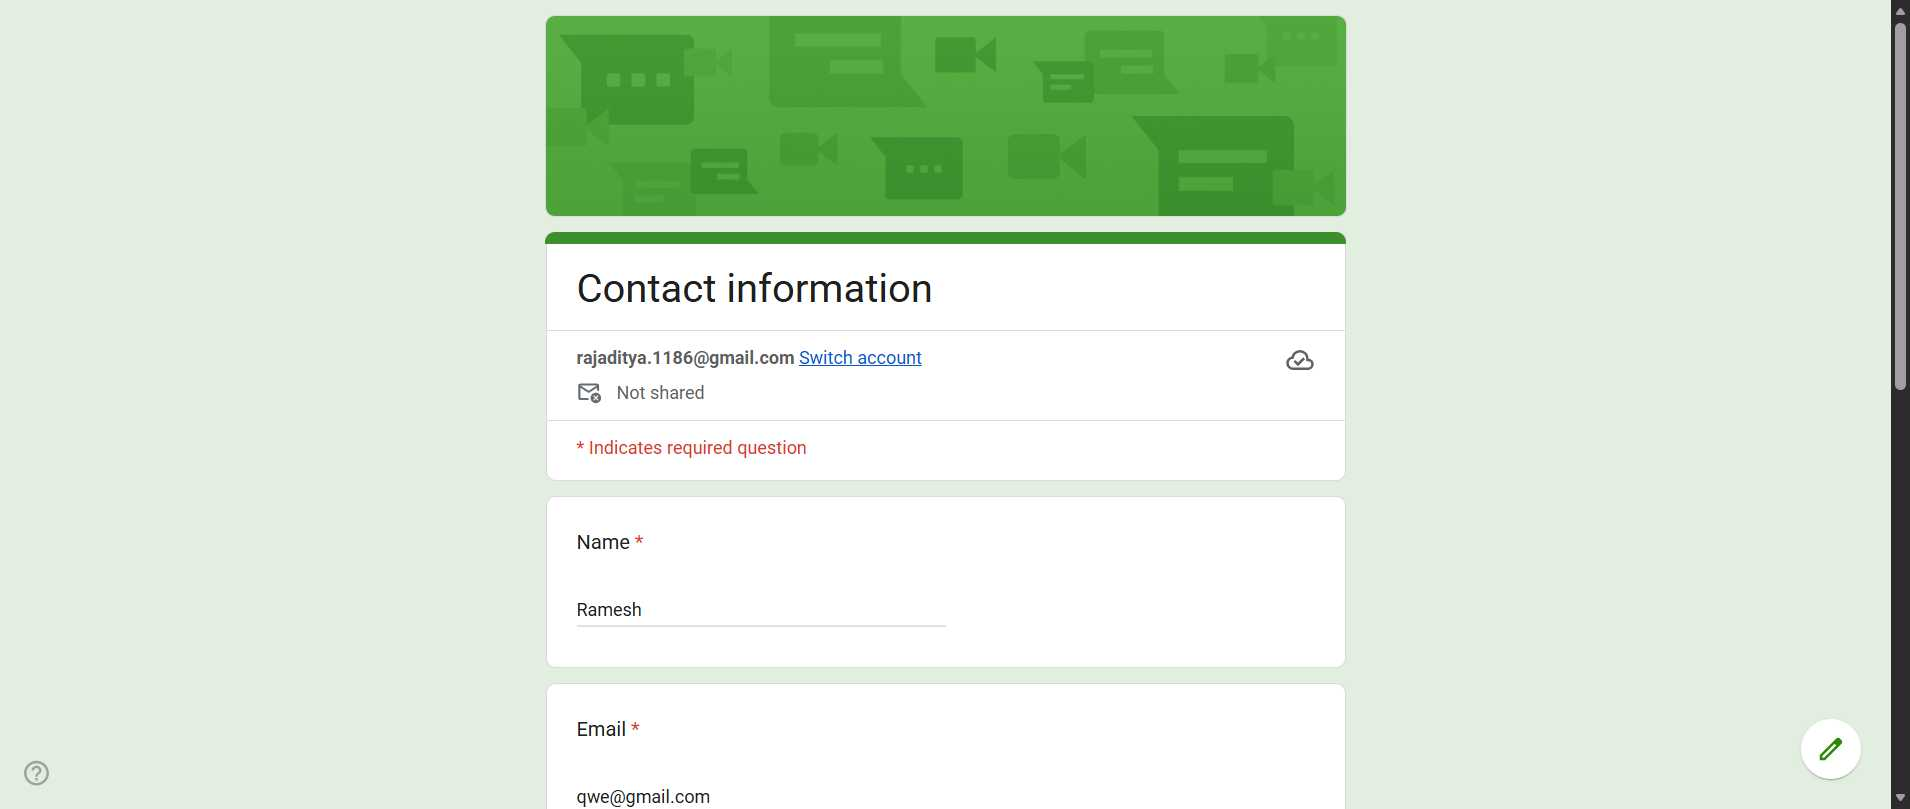
Task: final Exam prepration
Workflow: excel_to_webform

Step 1: Edge Contact information(1) in window 'Contact information' (msedge.exe)
